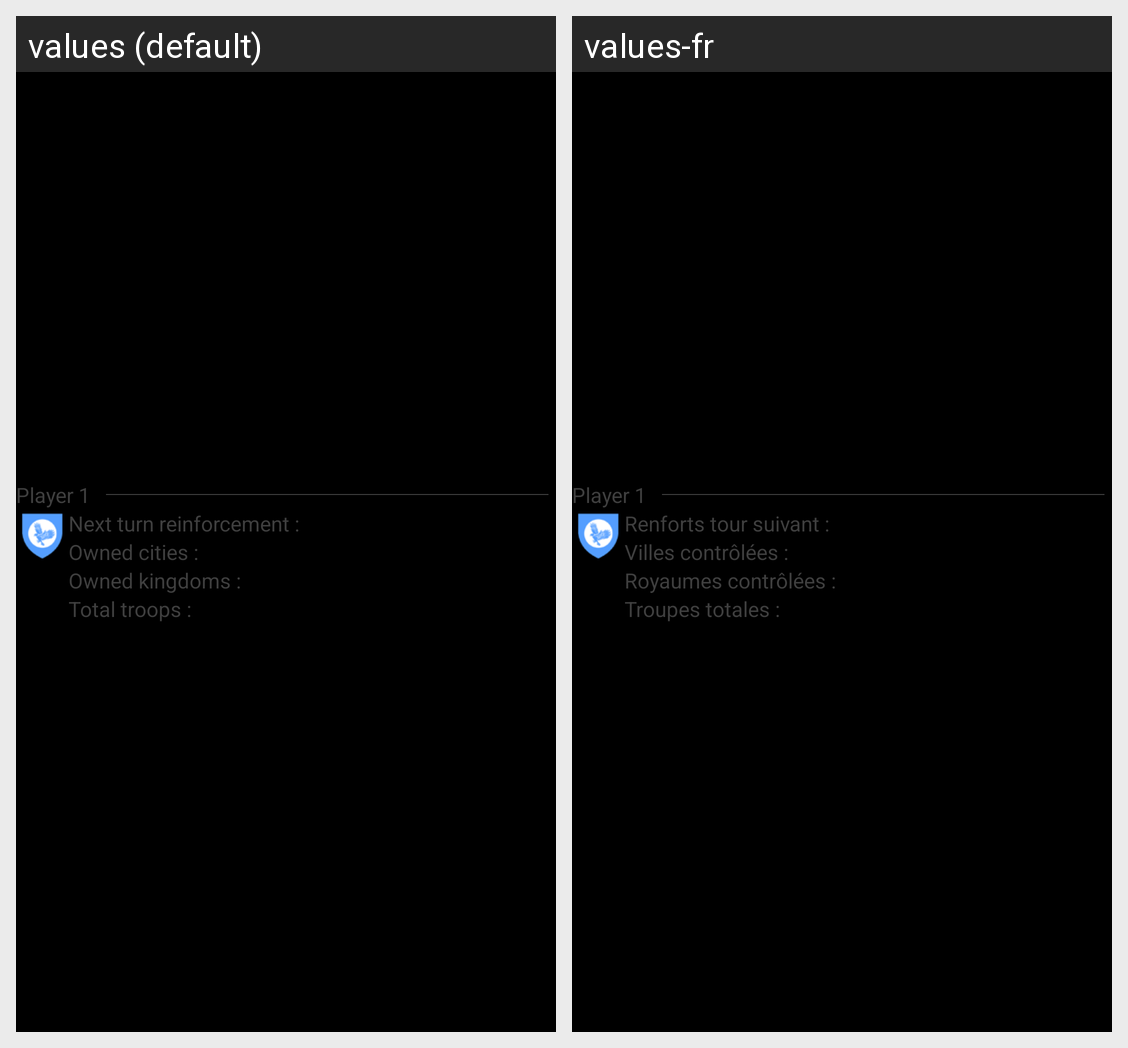

Here is an Android app screen in its default locale and in the app's own translations. Write out the translated-string differences for the strings that appear on this screen.
Android screen res/layout/playerinfos.xml rendered under 2 locales, left to right: values (default), values-fr. Device: Nexus 5 (rendered at 1080×1920; each locale shown at half size, 540×960, under a caption strip naming it); theme android:Theme.NoTitleBar.Fullscreen.
Strings drawn on this screen, with the default value and each locale's value (text and hints the layout hard-codes, and strings that could not be matched under every locale, appear in the picture but are not listed):

nextturnreinforcements
  values: Next turn reinforcement :
  values-fr: Renforts tour suivant :

ownedcities
  values: Owned cities :
  values-fr: Villes contrôlées :

ownedkingdoms
  values: Owned kingdoms :
  values-fr: Royaumes contrôlées :

totaltroops
  values: Total troops :
  values-fr: Troupes totales :
